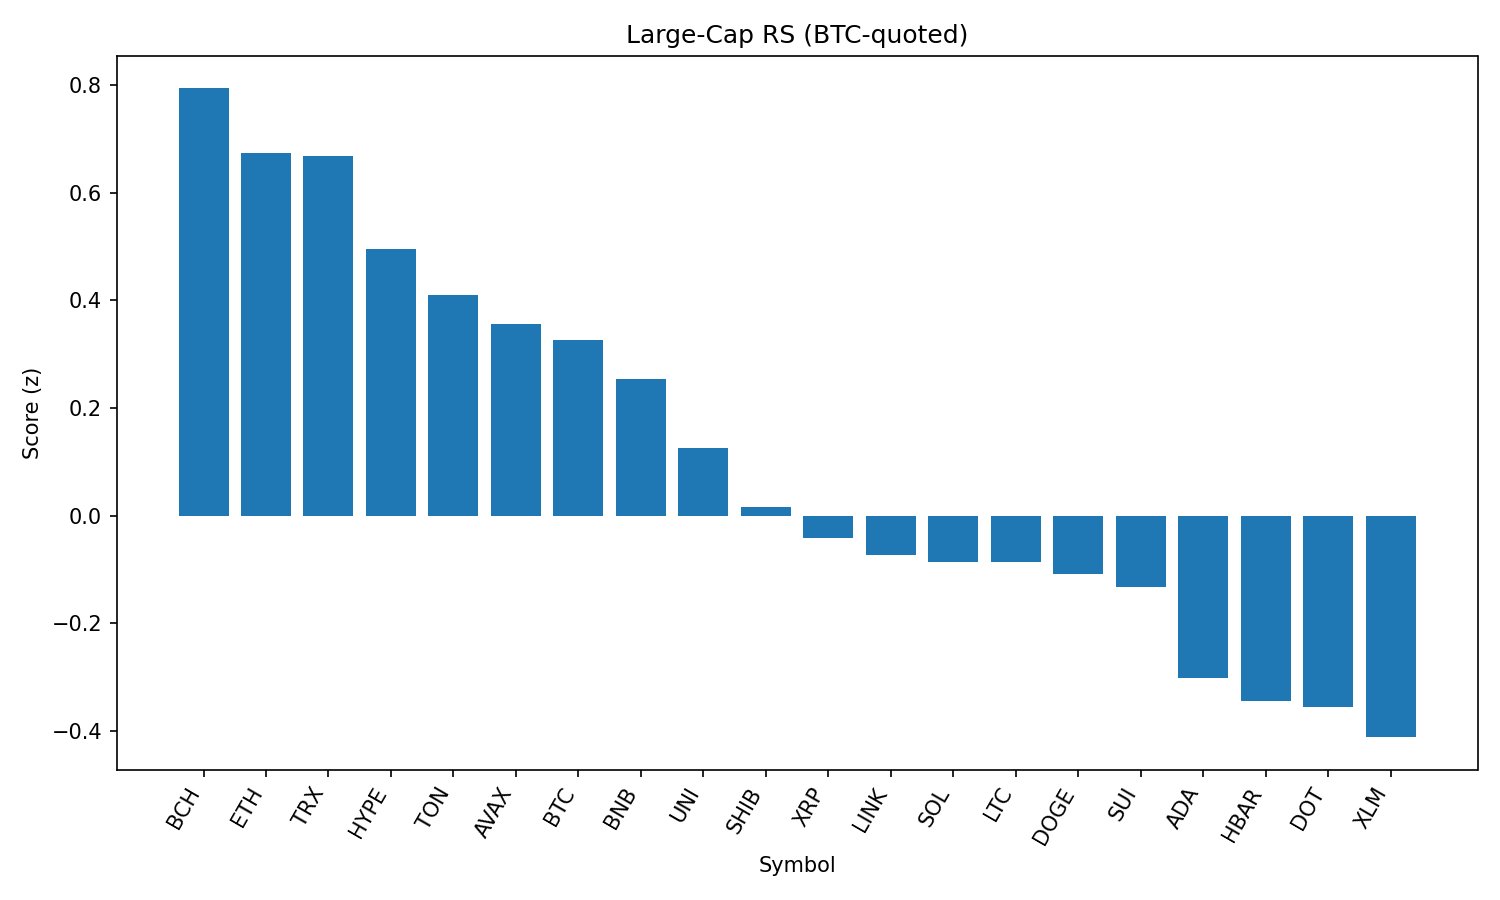

Values plotted in this chart, from the file beside it:
rank, name, symbol, price_btc, price_usd, pct_1h_btc, pct_24h_btc, pct_7d_btc, market_cap_rank, market_cap_usd, volume_usd, score
1, Bitcoin Cash, BCH, 0.005048, 548.2, -0.336, 2.84, -2.596, 21, 10920242654, 182571026, 0.7938
2, Ethereum, ETH, 0.041, 4452, -0.0706, 1.327, -1.555, 2, 537187608344, 20351898783, 0.6739
3, TRON, TRX, 3.14e-06, 0.3414, 0.2498, 0.2726, -0.5393, 10, 32318642297, 435096173, 0.669
4, Hyperliquid, HYPE, 0.0004125, 44.79, 0.09918, 0.1268, 7.61, 17, 12133293277, 208734279, 0.4947
5, Toncoin, TON, 2.881e-05, 3.13, -0.1609, 1.042, -1.638, 28, 8032553635, 122479822, 0.4106
6, Avalanche, AVAX, 0.0002196, 23.85, -0.0782, 0.5985, -2.566, 22, 10072833239, 258018370, 0.3567
7, Bitcoin, BTC, 1.0, 108585, 0.0, 0.0, 0.0, 1, 2162184068055, 23422647351, 0.3264
8, BNB, BNB, 0.007912, 859.1, 0.04288, -0.2998, 3.68, 5, 119573748103, 728260582, 0.2529
9, Uniswap, UNI, 9.036e-05, 9.81, -0.3786, 1.131, -7.583, 34, 5891841855, 210844933, 0.1262
10, Shiba Inu, SHIB, 1.14294e-10, 1.241e-05, -0.1903, -0.05628, -0.09186, 30, 7314199695, 126667938, 0.01528
11, XRP, XRP, 2.611e-05, 2.84, -0.2397, -0.04551, -1.597, 3, 168633322712, 3227506982, -0.04165
12, Chainlink, LINK, 0.000218, 23.67, -0.4854, 0.8267, -3.172, 13, 16058680089, 658100030, -0.07359
13, Solana, SOL, 0.001879, 204.1, -0.01458, -1.132, 2.954, 6, 110395082314, 5573359769, -0.0859
14, Litecoin, LTC, 0.001021, 110.9, -0.2532, -0.06752, -2.831, 27, 8458897113, 308294314, -0.08661
15, Dogecoin, DOGE, 2.01e-06, 0.218, -0.3174, 0.07892, -2.115, 9, 32879128080, 942207792, -0.1089
16, Sui, SUI, 3.05e-05, 3.31, -0.2196, -0.2569, -6.096, 19, 11632492529, 638873513, -0.1327
17, Cardano, ADA, 7.64e-06, 0.8298, -0.236, -0.746, -4.157, 11, 30307345125, 1012348868, -0.3019
18, Hedera, HBAR, 2.08e-06, 0.2259, -0.253, -0.7901, -4.743, 25, 9582943083, 165960907, -0.3454
19, Polkadot, DOT, 3.512e-05, 3.81, -0.4757, -0.05115, -2.671, 35, 5806719844, 188221747, -0.3559
20, Stellar, XLM, 3.32e-06, 0.3607, -0.4356, -0.2514, -7.636, 20, 11321699753, 169118884, -0.4119
21, Cronos, CRO, 2.68e-06, 0.2908, -1.866, -2.593, 88.88, 23, 9807112370, 629500584, -2.235
